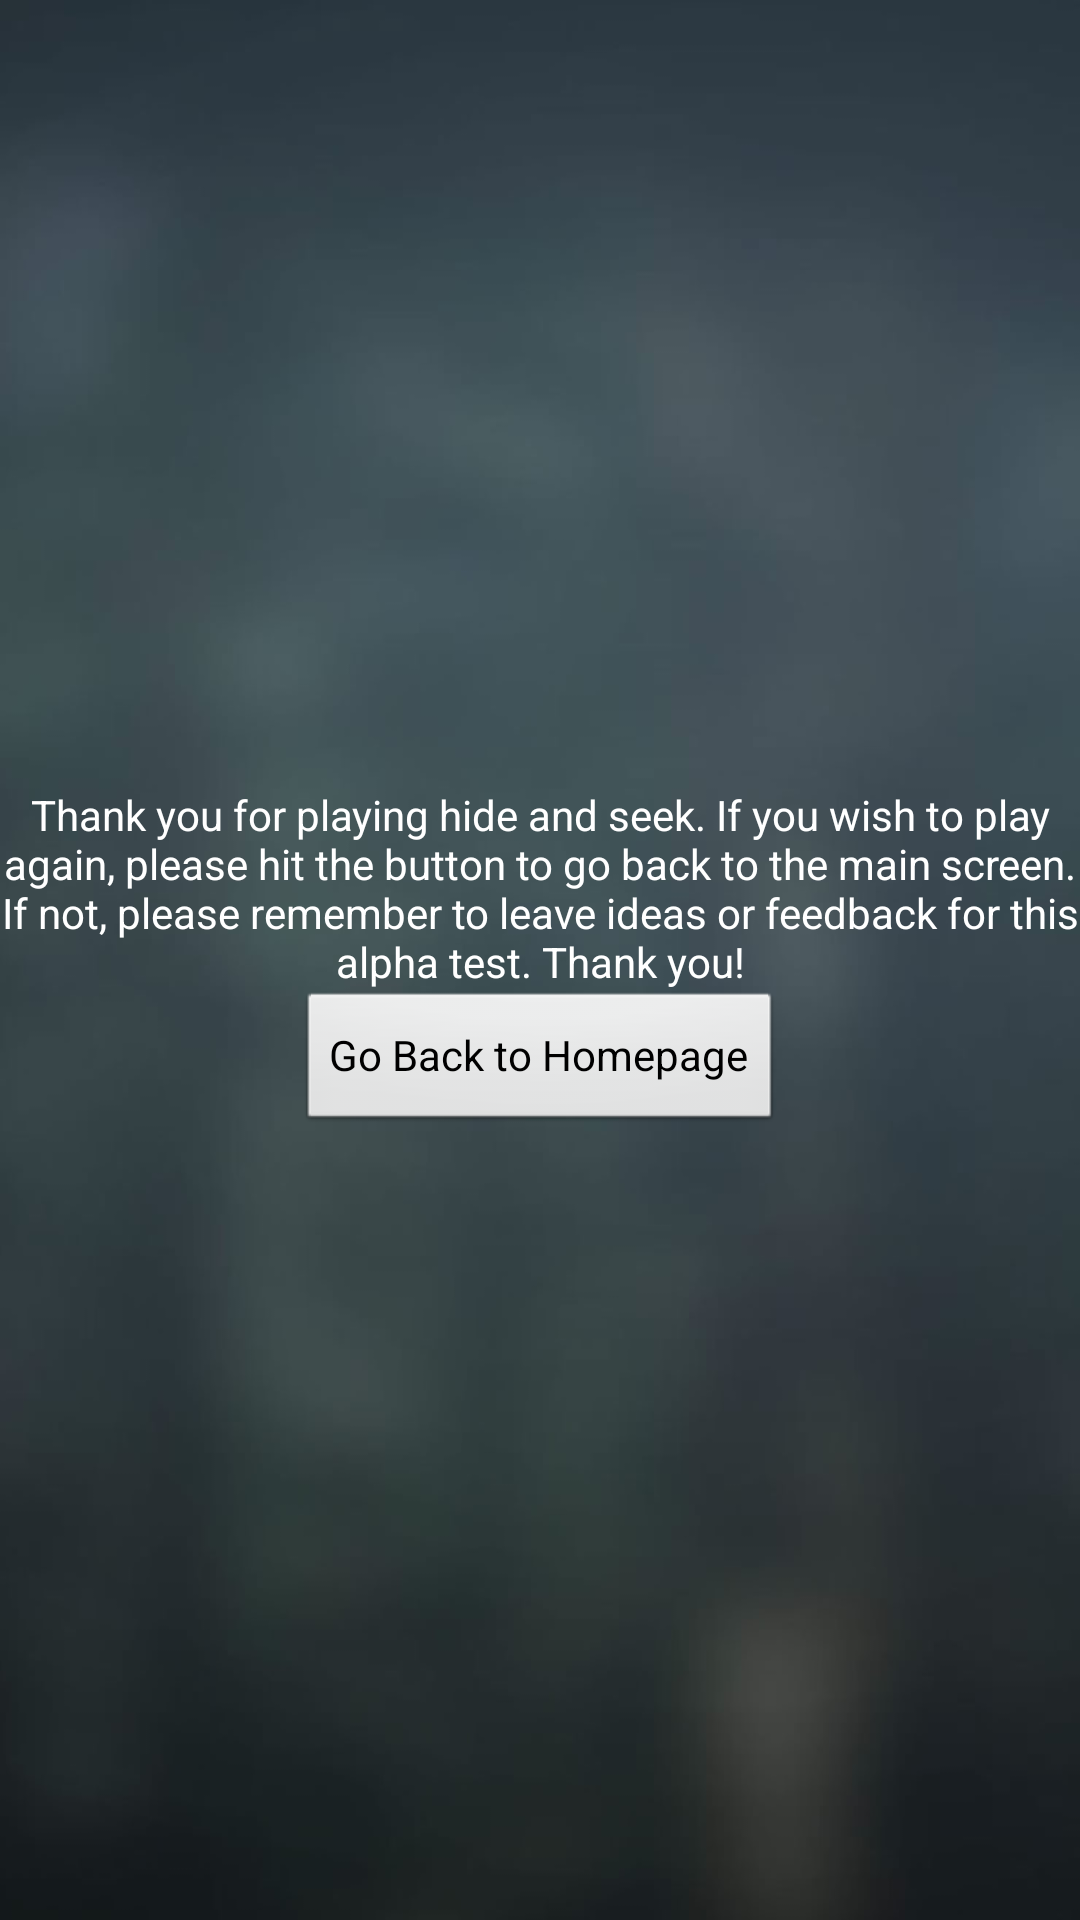

Write the Android layout XML for this screen, with the resource values it uses.
<!-- AndroidManifest.xml: application theme AppTheme -->
<!-- res/layout/endofgameactivity.xml -->
<?xml version="1.0" encoding="utf-8"?>

<LinearLayout xmlns:android="http://schemas.android.com/apk/res/android"
    android:layout_width="match_parent"
    android:layout_height="match_parent"
    android:gravity="center"
    android:orientation="vertical"
    android:background="@drawable/bg" >

    <TextView
        android:id="@+id/textView1"
        android:layout_width="match_parent"
        android:layout_height="wrap_content"
        android:gravity="center"
        android:text="@string/endGameMessage"
        android:textColor="@color/Players" />

    <Button
        android:id="@+id/home_button"
        android:layout_width="wrap_content"
        android:layout_height="wrap_content"
        android:text="@string/goHome" />

</LinearLayout>
<!-- resources referenced by this layout -->
<resources>
  <color name="Players">#FFF</color>
  <!-- drawable bg: jpg bitmap (drawable-hdpi, 65440 bytes) -->
  <string name="endGameMessage">Thank you for playing hide and seek.  If you wish to play again, please hit the button to go back to the main screen.  If not, please remember to leave ideas or feedback for this alpha test.  Thank you!</string>
  <string name="goHome">Go Back to Homepage</string>
  <style name="AppTheme" parent="AppBaseTheme">
          
  	</style>
  <style name="AppBaseTheme" parent="android:Theme.Light">
          
      </style>
</resources>
